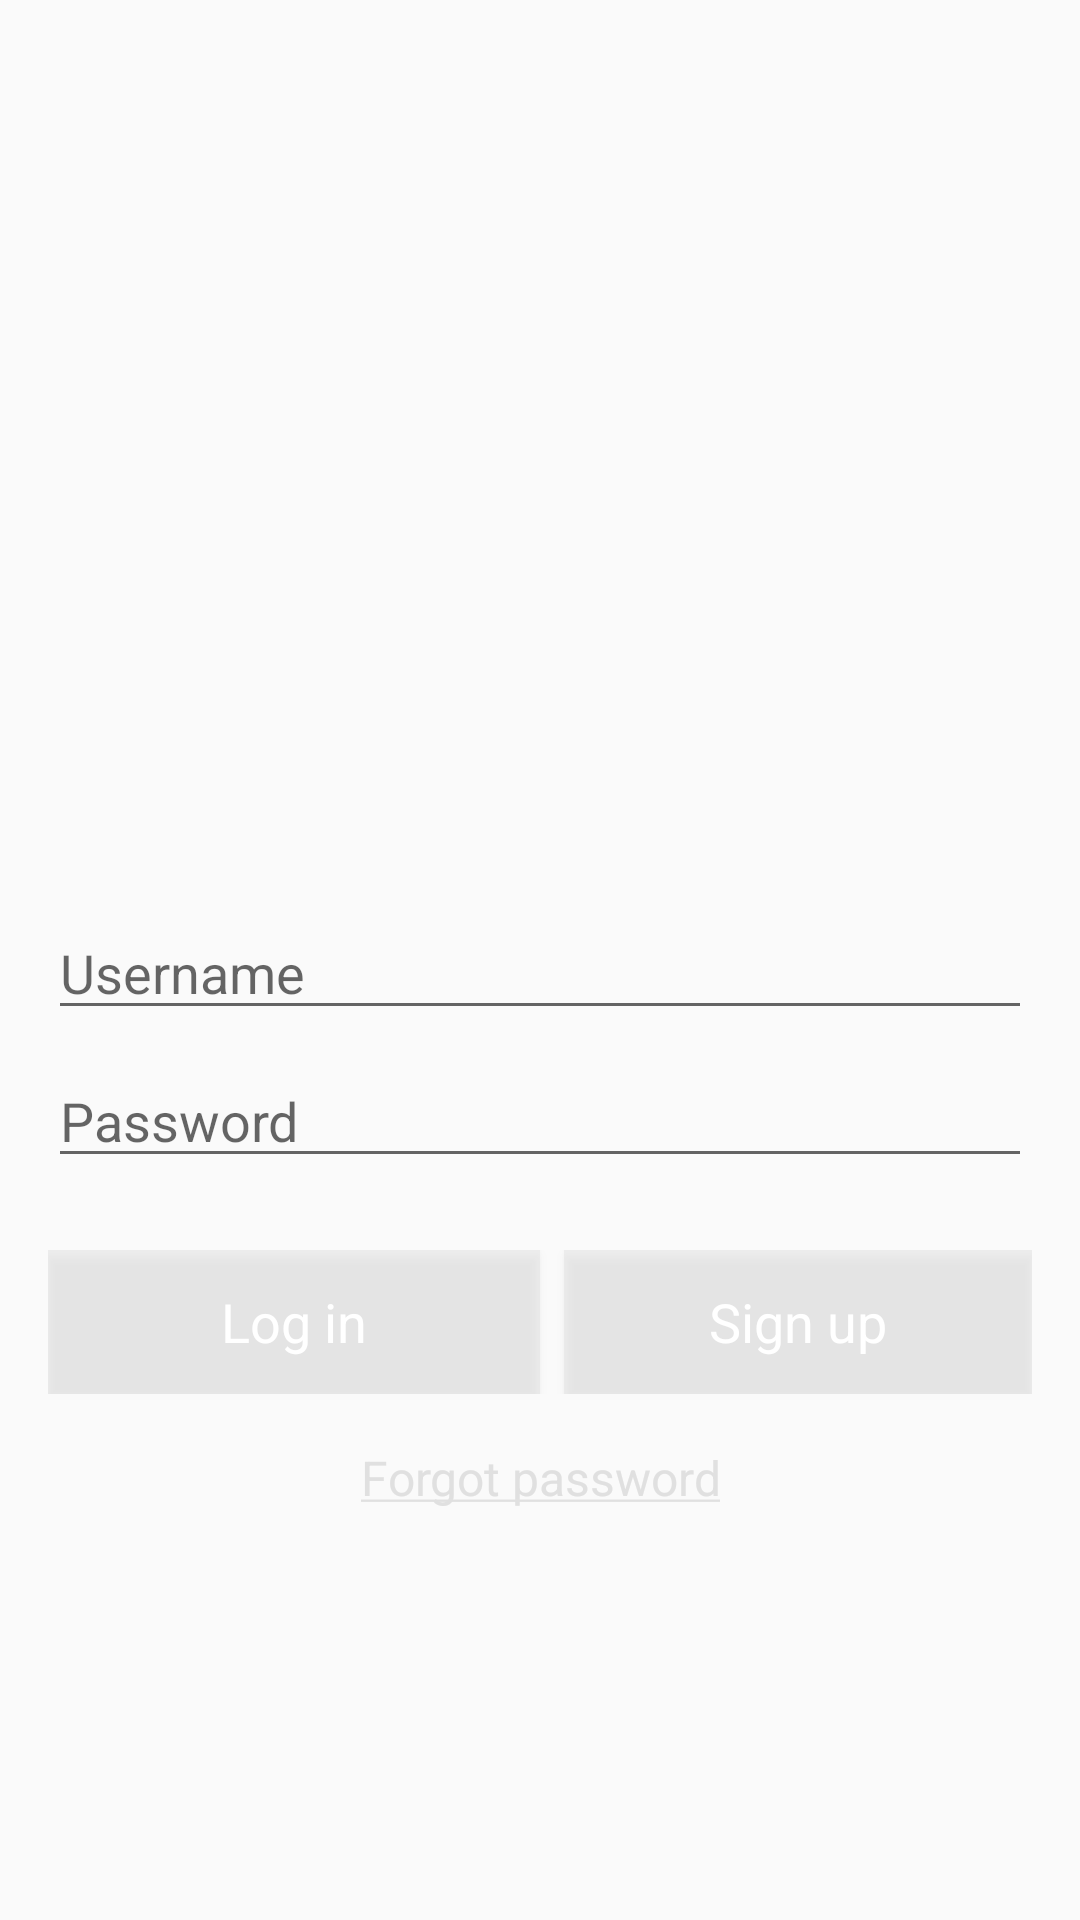

Produce the Android XML layout that renders to this screen, including the resource entries it uses.
<!-- AndroidManifest.xml: application theme AppTheme -->
<!-- res/layout/login_fragment.xml -->
<LinearLayout xmlns:android="http://schemas.android.com/apk/res/android"
    android:layout_width="match_parent"
    android:layout_height="match_parent"
    android:paddingTop="@dimen/ui_vertical_margin"
    android:paddingLeft="@dimen/ui_horizontal_margin"
    android:paddingRight="@dimen/ui_horizontal_margin"
    android:paddingBottom="@dimen/ui_vertical_margin"
    android:gravity="center"
    android:orientation="vertical">

    <include
        layout="@layout/login_app_logo"
        android:layout_width="wrap_content"
        android:layout_height="wrap_content"
        android:layout_weight="0.5" />

    <LinearLayout
        android:layout_width="match_parent"
        android:layout_height="wrap_content"
        android:layout_weight="0.5"
        android:gravity="center"
        android:orientation="vertical">

        <include layout="@layout/ui_login_form" />

        <include layout="@layout/ui_login_third_party_section" />
    </LinearLayout>
</LinearLayout>
<!-- res/layout/login_app_logo.xml (included above) -->
<ImageView xmlns:android="http://schemas.android.com/apk/res/android"
    android:id="@+id/app_logo"
    android:layout_gravity="center"
    android:layout_width="wrap_content"
    android:layout_height="wrap_content"
    android:src="@drawable/ui_app_logo"
    android:contentDescription="@string/ui_logo_content_description" />
<!-- res/layout/ui_login_form.xml (included above) -->
<LinearLayout xmlns:android="http://schemas.android.com/apk/res/android"
    android:layout_height="wrap_content"
    android:layout_width="match_parent"
    android:orientation="vertical"
    android:gravity="center"
    android:id="@+id/my_login"
    >

    <EditText
        android:id="@+id/login_username_input"
        android:layout_width="match_parent"
        android:layout_height="wrap_content"
        style="@style/LoginUI.EditText"
        android:hint="@string/ui_username_input_hint" />

    <EditText
        android:id="@+id/login_password_input"
        android:layout_width="match_parent"
        android:layout_height="wrap_content"
        style="@style/LoginUI.EditText"
        android:layout_marginTop="@dimen/ui_small_vertical_spacing"
        android:fontFamily="sans-serif"
        android:hint="@string/ui_password_input_hint"
        android:inputType="textPassword"
        android:selectAllOnFocus="true" />

    <LinearLayout
        android:id="@+id/parse_buttons"
        android:layout_width="match_parent"
        android:layout_height="wrap_content"
        android:layout_marginTop="@dimen/ui_large_vertical_spacing">

        <Button
            android:id="@+id/login_button"
            style="@style/LoginUI.Button"
            android:layout_weight="0.5"
            android:text="@string/ui_login_button_label" />

        <Button
            android:id="@+id/signup_button"
            style="@style/LoginUI.Button"
            android:layout_marginLeft="@dimen/ui_small_horizontal_spacing"
            android:layout_weight="0.5"
            android:text="@string/ui_signup_button_label" />
    </LinearLayout>

    <Button
        android:id="@+id/login_help"
        style="@style/LoginUI.HelpButton"
        android:layout_marginTop="@dimen/ui_small_vertical_spacing"
        android:layout_marginBottom="@dimen/ui_small_vertical_spacing"
        android:text="@string/ui_forgot_password_button_label" />
</LinearLayout>
<!-- res/layout/ui_login_third_party_section.xml (included above) -->
<merge xmlns:android="http://schemas.android.com/apk/res/android">

    <Button
        android:id="@+id/facebook_login"
        style="@style/LoginUI.Button.ThirdPartyLogin"
        android:layout_marginTop="@dimen/ui_small_vertical_spacing"
        android:background="@drawable/ui_facebook_login_button_background_selector"
        android:drawableLeft="@drawable/ui_facebook_login_logo"
        android:text="@string/ui_facebook_login_button_label"
        android:visibility="gone" />

    <Button
        android:id="@+id/twitter_login"
        style="@style/LoginUI.Button.ThirdPartyLogin"
        android:layout_marginTop="@dimen/ui_small_vertical_spacing"
        android:background="@drawable/ui_twitter_login_button_background_selector"
        android:drawableLeft="@drawable/ui_twitter_login_logo"
        android:text="@string/ui_twitter_login_button_label"
        android:visibility="gone" />
</merge>
<!-- resources referenced by this layout -->
<resources>
  <dimen name="ui_horizontal_margin">16dp</dimen>
  <dimen name="ui_large_vertical_spacing">24dp</dimen>
  <dimen name="ui_small_horizontal_spacing">8dp</dimen>
  <dimen name="ui_small_vertical_spacing">8dp</dimen>
  <dimen name="ui_vertical_margin">16dp</dimen>
  <!-- drawable ui_facebook_login_button_background_selector (drawable) -->
  <selector xmlns:android="http://schemas.android.com/apk/res/android">
  
      <item android:state_pressed="true" android:drawable="@color/ui_facebook_login_button_push"/>
      <item android:state_focused="true" android:drawable="@color/ui_facebook_login_button_focus"/>
      <item android:drawable="@color/ui_facebook_login_button"/>
  
  </selector>
  <!-- drawable ui_twitter_login_button_background_selector (drawable) -->
  <selector xmlns:android="http://schemas.android.com/apk/res/android">
  
      <item android:state_pressed="true" android:drawable="@color/ui_twitter_login_button_push"/>
      <item android:state_focused="true" android:drawable="@color/ui_twitter_login_button_focus"/>
      <item android:drawable="@color/ui_twitter_login_button"/>
  
  </selector>
  <string name="ui_facebook_login_button_label">Log in with Facebook</string>
  <string name="ui_forgot_password_button_label"><u>Forgot password</u></string>
  <string name="ui_login_button_label">Log in</string>
  <string name="ui_logo_content_description">Logo</string>
  <string name="ui_password_input_hint">Password</string>
  <string name="ui_signup_button_label">Sign up</string>
  <string name="ui_twitter_login_button_label">Log in with Twitter</string>
  <string name="ui_username_input_hint">Username</string>
  <style name="LoginUI.Button" parent="@android:style/Widget.Button">
          <item name="android:layout_width">match_parent</item>
          <item name="android:layout_height">48dp</item>
          <item name="android:background">@drawable/ui_login_button_background_selector</item>
          <item name="android:textColor">@color/ui_login_display_text</item>
          <item name="android:textSize">18sp</item>
      </style>
  <style name="LoginUI.Button.ThirdPartyLogin" parent="LoginUI.Button">
          <item name="android:paddingLeft">16dp</item>
          <item name="android:paddingRight">24dp</item>
      </style>
  <style name="LoginUI.EditText" parent="@android:style/Widget.EditText">
          <item name="android:singleLine">true</item>
      </style>
  <style name="AppTheme" parent="AppBaseTheme">
          
      </style>
  <color name="ui_facebook_login_button_push">#2E4677</color>
  <color name="ui_facebook_login_button_focus">#304F8B</color>
  <color name="ui_facebook_login_button">#3B5998</color>
  <color name="ui_twitter_login_button_push">#2588B5</color>
  <color name="ui_twitter_login_button_focus">#2788BE</color>
  <color name="ui_twitter_login_button">#2DAAE2</color>
  <!-- drawable ui_login_button_background_selector (drawable) -->
  <selector xmlns:android="http://schemas.android.com/apk/res/android">
  
      <item android:state_pressed="true" android:drawable="@color/ui_login_button_push"/>
      <item android:state_focused="true" android:drawable="@color/ui_login_button_focus"/>
      <item android:drawable="@color/ui_login_button"/>
  
  </selector>
  <color name="ui_login_display_text">@android:color/white</color>
  <style name="AppBaseTheme" parent="Theme.AppCompat.Light">
          
      </style>
  <color name="ui_login_button_push">#30CCCCCC</color>
  <color name="ui_login_button_focus">#35CCCCCC</color>
  <color name="ui_login_button">#40CCCCCC</color>
</resources>
